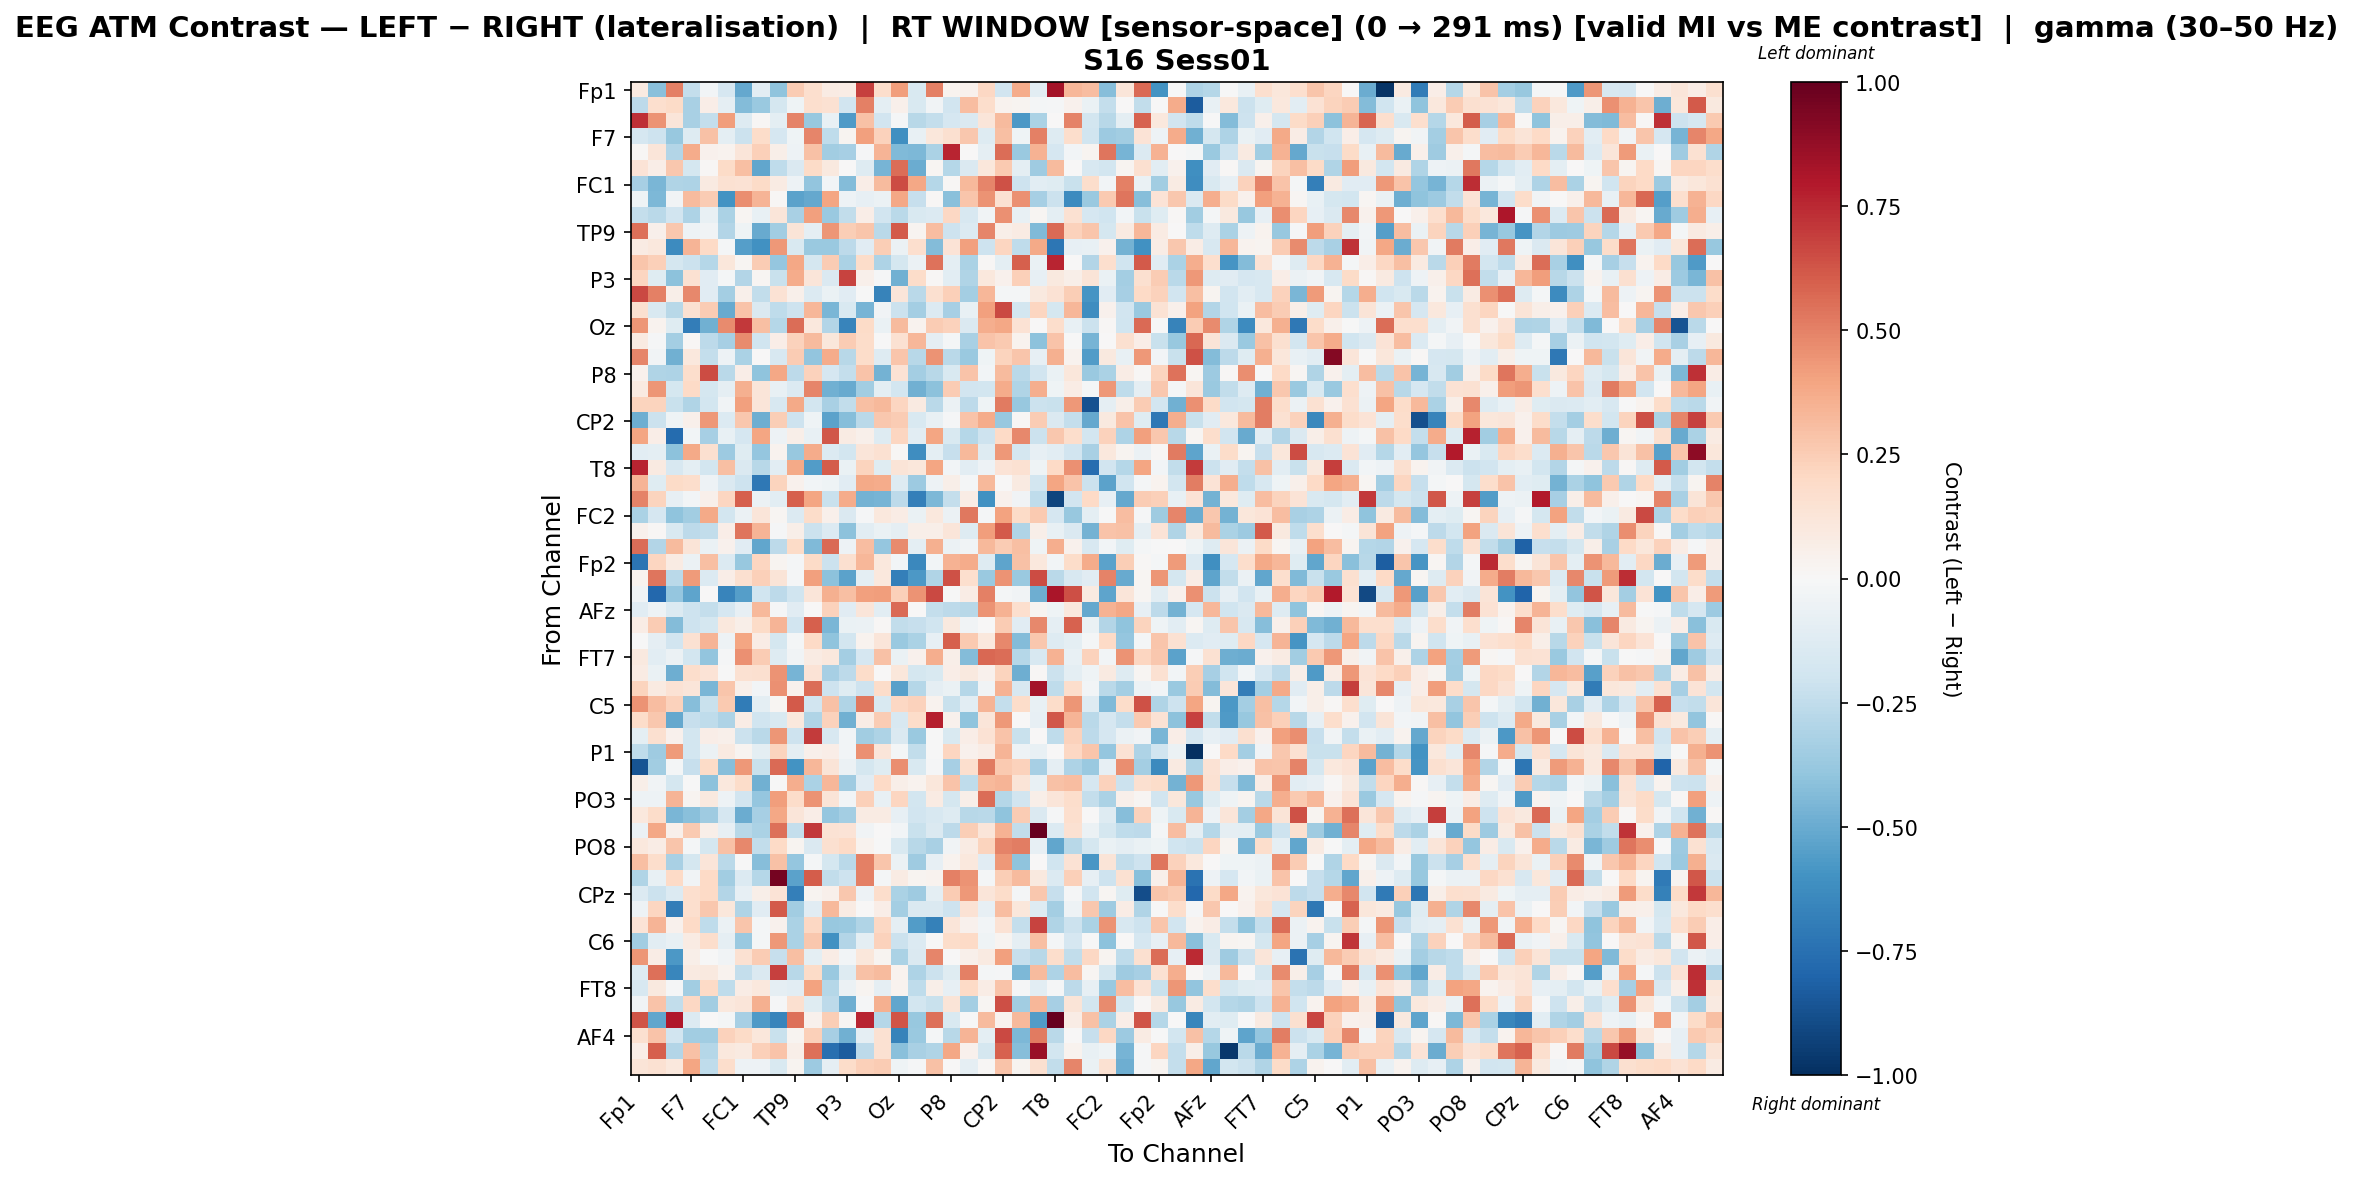

The table this chart was drawn from, first rows:
, Fp1, Fz, F3, F7, FT9, FC5, FC1, C3, T7, TP9, CP5, CP1, P3, P7, O1, Oz, O2, P4, P8, TP10, CP6, CP2, Cz
Fp1, 0.08746, -0.421, 0.5069, -0.24, -0.02595, -0.1644, -0.5134, -0.1025, -0.4007, 0.2561, 0.1668, 0.08204, 0.07079, 0.6832, 0.1776, 0.4167, -0.1552, 0.5061, 0.03182, 0.04393, 0.2073, -0.1943, 0.3695
Fz, -0.2605, 0.1645, 0.1888, -0.3203, 0.06261, -0.09049, -0.4307, -0.3705, -0.1785, -0.03943, 0.1643, 0.1557, -0.1915, 0.5048, -0.09466, 0.04735, -0.1488, -0.03412, -0.1941, 0.3108, 0.1768, 0.03414, 0.03051
F3, 0.73, 0.4499, 0.1248, -0.3273, -0.2377, 0.4191, -0.1295, 0.01136, -0.09609, 0.4988, -0.378, -0.0731, -0.565, 0.2947, -0.1949, -0.01926, -0.2791, -0.239, -0.1661, -0.1461, 0.1176, 0.319, -0.577
F7, -0.1713, -0.2067, -0.3809, -0.1252, 0.2921, -0.1011, -0.2124, 0.1859, -0.1668, -0.04476, 0.4845, -0.2512, 0.02857, 0.4083, 0.2305, -0.6163, -0.07343, 0.1135, 0.1614, 0.2734, -0.1309, 0.2973, -0.03998
FT9, 0.01157, 0.1224, -0.2906, 0.3674, 0.04245, 0.03468, 0.1205, 0.2386, 0.06244, -0.04956, 0.2908, -0.3501, -0.3353, -0.0115, 0.342, -0.4398, -0.4469, -0.3189, 0.7593, 2.71293798402496e-05, -0.09086, 0.5599, -0.368
FC5, 0.1375, 0.06383, 0.2695, -0.1723, 0.008613, 0.1929, 0.3005, -0.5215, -0.2509, -0.1429, 0.1898, 0.09796, 0.004272, -0.1324, -0.4672, 0.5606, -0.498, 0.01706, -0.2855, -0.1423, 0.1111, 0.2645, -0.1001
FC1, -0.3293, -0.4553, -0.2981, -0.3049, 0.09077, 0.151, 0.1467, 0.1922, 0.07897, -0.05246, -0.3983, -0.02591, -0.4347, 0.06633, 0.315, 0.6519, 0.3837, -0.2886, 0.008384, 0.3235, 0.492, 0.6364, -0.2038
C3, -0.03915, -0.448, -0.03631, 0.3171, 0.2547, -0.598, 0.4616, 0.3377, 0.008449, -0.5339, -0.515, 0.3956, -0.05057, -0.08566, -0.05902, 0.387, -0.2301, 0.009115, -0.4195, 0.281, 0.4507, 0.1555, 0.4571
T7, -0.2389, -0.2663, -0.194, -0.3052, -0.07769, -0.32, 0.02338, -0.0766, 0.1208, -0.3268, 0.4134, -0.3712, -0.2458, 0.07018, -0.194, -0.2719, -0.1502, -0.1365, 0.2087, -0.1569, -0.03495, 0.4572, -0.07389
TP9, 0.5538, 0.048, 0.2719, -0.05111, -0.03345, -0.2936, -0.04407, -0.5057, -0.3478, 0.1313, -0.08999, 0.4416, 0.2447, 0.2761, -0.2661, 0.6139, 0.02963, 0.3072, -0.2106, -0.1402, 0.4921, 0.05991, 0.08242
CP5, 0.08342, 0.1046, -0.6256, 0.3398, 0.1973, -0.01793, -0.5534, -0.6076, 0.4361, -0.156, -0.3694, -0.3737, -0.2653, -0.1115, 0.2427, -0.05949, 0.166, -0.4326, 0.1379, 0.4099, -0.206, 0.2179, -0.2518
CP1, 0.2768, 0.2352, -0.1756, -0.2124, -0.2818, 0.1115, 0.01974, 0.2514, -0.3854, 0.3894, -0.1727, 0.2574, -0.3193, 0.1815, -0.3062, -0.1786, -0.06066, 0.5458, -0.09945, -0.3198, 0.0113, -0.09606, 0.5983
P3, 0.2145, -0.1178, -0.4121, 0.1521, -0.1143, -0.01573, -0.2944, 0.01859, -0.2213, 0.3688, 0.1175, -0.1469, 0.6778, 0.05439, -0.01081, -0.4809, 0.1859, 0.01432, -0.103, -0.2976, 0.1057, 0.03947, 0.2353
P7, 0.6639, 0.5019, 0.05484, 0.4836, -0.1151, -0.3369, 0.05294, -0.2458, 0.1474, 0.05178, -0.1378, -0.0654, -0.1163, -0.003491, -0.6685, 0.1224, -0.2728, 0.1635, 0.237, -0.3414, 0.3307, -0.01813, -0.02046
O1, 0.1632, -0.1534, -0.2784, 0.1557, 0.2563, -0.505, 0.2855, -0.1408, -0.2545, -0.2084, 0.3283, -0.4563, -0.1489, -0.4629, -0.03393, -0.2185, -0.3421, -0.1374, -0.335, -0.07183, 0.4072, 0.6601, -0.185
Oz, 0.4413, 0.0373, -0.1198, -0.6915, -0.4791, 0.4697, 0.7063, 0.3045, -0.2879, 0.5592, 0.1087, -0.2936, -0.6612, 0.1903, -0.06777, 0.3135, 0.03201, 0.2506, 0.2271, -0.1467, 0.3611, 0.3845, 0.1467
O2, 0.08852, -0.008889, -0.3374, 0.01296, -0.262, -0.3302, 0.4691, -0.1985, 0.06786, 0.2308, 0.3201, 0.1106, 0.2554, 0.1805, -0.004415, 0.1513, 0.3286, -0.09092, -0.02315, -0.328, 0.2833, 0.2648, 0.03459
P4, 0.4864, -0.03877, -0.4784, 0.1065, -0.2381, -0.04873, -0.3188, 0.004228, -0.1584, 0.2564, -0.393, 0.3695, -0.2782, 0.1843, -0.1264, 0.2794, -0.2781, 0.4493, -0.2692, -0.3706, -0.04301, 0.22, 0.2779
P8, 0.04426, -0.3033, -0.305, 0.1777, 0.6526, -0.2677, 0.06313, -0.3986, 0.383, -0.2598, 0.2314, -0.1717, -0.2378, 0.2816, -0.4761, 0.1408, -0.3387, -0.2782, -0.1562, 0.2842, -0.02546, 0.3158, -0.267
TP10, 0.08716, 0.44, -0.174, 0.1955, -0.1722, -0.09058, 0.356, 0.1223, -0.07364, -0.1359, 0.4893, -0.4775, -0.5065, -0.3499, -0.09851, -0.1872, -0.4797, -0.4117, 0.2555, -0.1908, -0.1801, 0.3749, -0.3003
CP6, 0.2212, 0.2207, -0.2262, -0.3015, -0.1823, -0.03368, 0.4067, 0.118, -0.1618, 0.3806, -0.1812, -0.3239, -0.2446, 0.3042, 0.3262, 0.213, 0.08991, -0.2658, -0.05995, -0.2599, -0.03938, 0.5216, -0.3805
CP2, -0.485, -0.2174, -0.04109, 0.05322, 0.4301, -0.1375, 0.2726, -0.4917, 0.245, -0.2034, -0.0424, -0.5321, -0.4271, -0.2681, 0.2701, 0.2515, -0.1556, -0.07453, -0.009177, 0.2817, 0.3714, -0.3794, 0.01393
Cz, 0.3937, 0.06485, -0.7664, -0.02486, -0.3344, -0.0738, -0.1717, 0.3927, -0.04747, 0.06095, -0.07146, 0.6214, 0.085, 0.04892, -0.1263, 0.2129, -0.1086, 0.3956, -0.1494, -0.289, -0.2089, 0.1993, 0.4789
C4, -0.1036, -0.09847, -0.4085, 0.3769, 0.1569, -0.3626, -0.1198, -0.3844, 0.03847, -0.3795, 0.3739, -0.134, -0.1868, 0.1231, 0.1543, 0.0104, -0.6189, -0.09684, -0.228, 0.3271, -0.125, 0.4314, -0.1751
T8, 0.7625, 0.08769, -0.162, -0.1007, -0.1816, 0.3027, -0.144, -0.2756, -0.1071, 0.3812, -0.5591, 0.6066, -0.06368, 0.2205, -0.1207, 0.1252, 0.1095, 0.3978, -0.02997, -0.1063, -0.05393, 0.1404, 0.1557
FT10, 0.341, -0.1195, 0.1915, 0.1758, -0.05412, -0.1441, -0.2048, -0.7163, 0.2207, 0.04138, -0.02615, -0.04541, -0.116, 0.3755, 0.37, -0.1298, -0.365, -0.05051, 0.06198, -0.02168, 0.3226, 0.003895, 0.09224
FC6, 0.4939, 0.219, -0.08479, -0.02528, 0.04937, 0.213, 0.5991, -0.0572, -0.1043, 0.5967, 0.3967, -0.2261, 0.3676, -0.4706, -0.4675, -0.2581, -0.6812, -0.4514, -0.2359, 0.07543, -0.6088, 0.04504, -0.03528
FC2, -0.3148, -0.1671, -0.3994, -0.3478, 0.379, -0.1822, -0.05961, 0.1187, 0.01805, -0.138, 0.1829, 0.04787, -0.1479, -0.01096, 0.106, 0.07497, -0.06453, 0.1065, -0.05748, 0.5243, -0.02105, 0.399, 0.1908
F4, 0.03925, 0.009906, -0.1543, -0.2622, -0.245, 0.06751, 0.5336, 0.3386, -0.01255, 0.05521, -0.2133, -0.1376, -0.4139, -0.1074, -0.07029, -0.08725, 0.05493, 0.05601, 0.1188, -0.1267, 0.4212, 0.6147, -0.3024
F8, 0.5601, -0.2911, 0.3134, 0.1271, -0.06658, 0.03962, -0.111, -0.5213, -0.2632, 0.189, -0.4449, 0.5658, -0.04714, 0.3053, -0.3852, 0.4728, -0.1005, 0.3537, -0.05491, -0.03674, 0.3247, 0.2577, 0.2975
Fp2, -0.7297, 0.2154, 0.0817, -0.06131, 0.3033, -0.1354, -0.3753, 0.2134, 0.03123, -0.01966, 0.1923, -0.2158, 0.159, 0.3332, 0.1036, -0.02751, -0.6419, -0.0267, 0.3464, 0.3719, -0.1307, -0.5243, 0.2904
AF7, 0.03869, 0.5387, -0.2733, 0.4287, -0.1373, 0.06251, 0.1586, 0.2376, 0.1313, -0.01139, 0.4085, -0.4119, -0.5381, -0.09939, 0.1093, -0.6839, -0.5775, -0.3034, 0.6343, 0.1662, -0.3738, 0.447, -0.37
AF3, -0.03519, -0.7856, -0.3845, -0.5274, 0.007278, -0.6595, -0.5507, -0.1986, -0.26, -0.1959, 0.1188, 0.3556, 0.3035, 0.4063, 0.4199, 0.2355, 0.4513, 0.6606, -0.007139, 0.07673, 0.5048, -0.01828, -0.03379
AFz, -0.1167, -0.05203, -0.1328, -0.2085, -0.2403, -0.1712, -0.08592, 0.3264, -0.01476, -0.1097, 0.003805, 0.2295, -0.1133, 0.118, -0.1066, 0.5662, 0.002463, -0.2389, -0.2647, -0.2751, 0.452, 0.349, 0.1649
F1, 0.07754, 0.2501, -0.433, -0.2056, -0.1782, 0.1075, 0.05667, 0.1923, 0.3377, -0.1893, 0.5992, -0.4594, -0.06971, -0.05829, 0.0126, -0.2497, -0.2329, -0.1954, 0.09865, -0.03664, 0.001938, 0.2574, -0.1161
F5, -0.002364, -0.09114, -0.1946, 0.1493, 0.3404, -0.05252, 0.395, 0.07064, -0.1747, -0.01913, 0.1969, -0.4004, -0.183, 0.03479, 0.12, -0.3726, -0.3152, -0.0805, 0.5985, 0.2595, 0.1045, 0.4841, -0.4355
FT7, 0.09448, -0.1019, -0.05633, -0.1852, -0.3948, -0.009419, 0.4532, 0.2501, -0.1288, -0.03696, 0.08291, 0.1025, -0.3379, -0.1684, 0.2891, -0.06556, 0.04207, 0.3629, 0.0603, -0.4306, 0.5719, 0.5603, -0.2865
FC3, 0.08216, -0.06803, -0.4904, 0.1741, 0.1359, -0.006367, 0.1493, 0.1632, 0.4502, -0.4675, 0.1398, -0.3348, -0.2654, 0.1817, 0.006445, 0.1109, -0.1777, -0.152, 0.07, 0.09643, 0.04473, 0.2198, -0.4907
C1, 0.2244, 0.09233, 0.1416, 0.1174, -0.4533, 0.2787, 0.05356, -0.02525, 0.4564, 0.03908, 0.5567, -0.2092, -0.1222, -0.205, 0.181, -0.5442, -0.289, -0.08822, -0.06406, -0.2849, -0.03392, 0.3487, -0.1639
C5, 0.4504, 0.3084, 0.2322, -0.4229, -0.2191, 0.2617, -0.7026, -0.09868, 0.0196, 0.6112, -0.1945, 0.2902, -0.2992, 0.5259, -0.1536, 0.2058, 0.2329, 0.03896, -0.2212, -0.1026, 0.3434, -0.2394, 0.1812
TP7, 0.1799, 0.2687, -0.5154, -0.2291, -0.2532, -0.3075, 0.07347, -0.1956, -0.1534, 0.1079, -0.3036, 0.2306, -0.4838, 0.07129, 0.2575, -0.162, 0.1812, 0.7747, 0.04207, -0.4, 0.1222, 0.4369, 0.002344
CP3, -0.09691, 0.1568, 0.04454, -0.1833, 0.07028, 0.05059, -0.215, -0.2678, 0.4448, -0.2045, 0.6983, -0.158, -0.02663, -0.3496, -0.3073, -0.1413, -0.3687, -0.004631, -0.1512, 0.07003, 0.1435, 0.2858, -0.2219
P1, -0.2523, -0.3554, 0.4264, -0.1862, -0.05553, 0.08637, 0.02543, -0.1011, 0.2255, -0.09721, 0.04875, 0.06569, -0.02954, 0.46, 0.1211, -0.01839, -0.2461, -0.003337, 0.2186, 0.04246, 0.07605, 0.3398, -0.05031
P5, -0.864, -0.3499, -0.021, -0.2288, 0.1932, -0.4283, 0.4357, -0.2211, 0.5634, -0.5938, 0.3322, 0.1292, -0.05664, -0.1793, -0.1233, 0.4676, -0.1495, -0.01361, -0.3313, 0.1685, 0.5205, 0.2596, 0.232
PO7, 0.05995, -0.03435, -0.1719, -0.001742, -0.4121, 0.1059, 0.1833, -0.4841, -0.006429, 0.3615, -0.3173, 0.333, -0.3568, -0.1148, 0.2006, 0.05505, 0.03385, 0.1115, 0.2849, -0.2558, 0.3209, 0.3425, 0.1272
PO3, -0.04889, -0.0478, 0.3436, 0.02911, 0.09498, -0.05459, -0.191, -0.3904, 0.4143, 0.1834, 0.4527, 0.1318, -0.02695, 0.2398, -0.078, 0.2166, -0.1866, 0.07855, -0.1755, 0.05958, 0.557, -0.2867, -0.1889
POz, 0.1071, 0.1837, -0.4608, -0.4169, -0.3583, -0.1671, -0.4927, -0.3285, 0.3854, 0.1185, 0.06836, -0.3886, -0.3363, 0.08233, 0.08065, -0.08402, -0.1922, -0.1623, -0.1267, -0.2763, -0.2709, -0.4017, 0.252
PO4, -0.0584, 0.3831, 0.05232, 0.2629, 0.05511, -0.07917, -0.2787, -0.3201, 0.5519, -0.2414, 0.7049, 0.144, 0.1363, -0.03888, 0.00656, -0.03007, -0.2223, -0.1464, -0.2635, 0.2464, 0.1173, 0.3496, -0.2471
PO8, 0.1058, 0.07591, 0.2765, -0.01607, -0.1765, 0.2945, 0.4799, -0.2486, 0.1996, 0.02993, -0.1437, 0.1638, 0.2007, 0.03882, -0.005277, -0.1524, -0.2749, -0.3249, -0.03266, 0.07949, 0.2211, 0.4955, 0.5103
P6, 0.3042, 0.1778, -0.323, -0.1722, 0.1214, -0.2662, -0.003211, -0.4271, 0.2931, -0.3884, -0.01872, -0.1744, -0.266, 0.5012, 0.2781, -0.05665, -0.3582, -0.07913, 0.03892, 0.1057, -0.1094, 0.4312, -0.403
P2, -0.3032, -0.07126, 0.2001, -0.03386, 0.2004, -0.3459, -0.1399, -0.2858, 0.9588, -0.5313, 0.6022, -0.244, -0.2068, 0.5064, -0.01662, 0.08532, 0.02783, 0.03306, 0.5038, 0.4507, -0.02287, 0.2499, 0.3156
CPz, -0.137, -0.2166, -0.1403, 0.1698, 0.1977, -0.291, -0.08091, 0.05648, 0.1384, -0.6844, 0.02603, 0.05063, 0.2663, -0.05327, 0.1755, -0.3143, -0.3545, -0.09874, 0.2535, 0.435, 0.1231, 0.1814, -0.02152
CP4, -0.0477, 0.2131, -0.6882, 0.1665, 0.2684, 0.1147, -0.2974, -0.1163, 0.6113, -0.3489, -0.1105, 0.3238, 0.08296, 0.004577, 0.06275, -0.3399, -0.1448, -0.1475, -0.2034, 0.1417, -0.08245, 0.3049, 0.115
TP8, 0.1406, 0.337, 0.04072, 0.1955, -0.2523, -0.05752, 0.2803, -0.01895, 0.04397, -0.3179, 0.206, -0.3777, -0.3738, -0.301, 0.205, -0.0911, -0.5551, -0.6724, 0.1229, 0.04117, -0.03091, 0.1477, -0.2404
C6, -0.3504, -0.1089, -0.07694, 0.08364, 0.1735, -0.09374, -0.3707, -0.01574, 0.4304, -0.3127, 0.2701, -0.6059, -0.2891, -0.1008, 0.2339, -0.2162, -0.1358, -0.004127, 0.1815, 0.1961, -0.04184, 0.02641, -0.0863
C2, 0.4395, 0.0724, -0.5757, 0.06232, -0.001745, -0.03464, 0.1502, 0.2577, -0.2301, 0.3045, -0.09921, 0.07721, -0.02442, 0.1103, 0.02746, -0.314, -0.1453, 0.4911, 0.004527, 0.05174, 0.09069, 0.4129, -0.2272
FC4, -0.1278, 0.5501, -0.655, 0.09327, 0.09816, 0.03736, -0.238, -0.1426, 0.6845, -0.2764, 0.1949, -0.3731, -0.1313, 0.2961, 0.3166, 0.03323, -0.3062, -0.2168, -0.1228, 0.5011, -0.02195, -0.01185, -0.4511
FT8, -0.1631, 0.09786, -0.01194, -0.3473, 0.1954, -0.2511, 0.07496, 0.1074, -0.08867, -0.1028, 0.3992, -0.2839, -0.06242, 0.02976, -0.088, 0.03169, -0.2576, 0.05874, -0.07893, 0.2007, 0.07234, 0.2859, -0.008522
F6, -0.03718, 0.2858, -0.2457, 0.2054, -0.3444, 0.1064, 0.123, 0.3517, -0.008202, 0.1579, -0.1228, -0.2607, -0.4848, -0.01261, 0.3559, -0.5207, -0.1846, -0.2245, 0.1305, -0.3392, 0.01991, 0.6451, -0.3457
AF8, 0.6261, -0.5175, 0.7982, -0.1343, 0.0, -0.01618, -0.3354, -0.566, -0.6615, 0.5538, 0.04585, 0.2492, 0.01873, 0.7605, -0.2847, 0.6314, -0.3775, 0.5533, -0.1539, -0.001199, 0.3158, 0.03423, 0.3213
... 3 more rows
